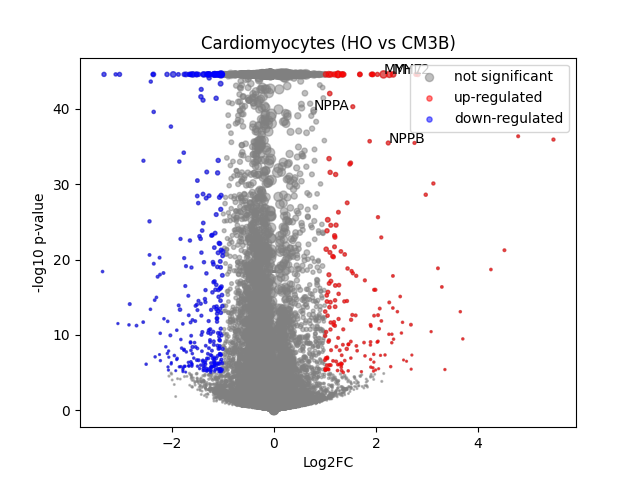

Values plotted in this chart, from the file beside it:
	gene	expression_1	expression_2	log2FC	-log10 p-val	significant
0	MIR1302-2HG	0.0001289	-3.2479875e-08	-0.1749	0.4984	0
1	FAM138A	-3.8882717e-08	-3.2479875e-08	9.287033e-06	18.43	0
2	OR4F5	-3.8882717e-08	-3.2479875e-08	9.287033e-06	18.43	0
3	AL627309.1	0.001631	0.002372	0.3578	0.3734	0
4	AL627309.3	0.0008308	-3.2479875e-08	-0.8725	0.9032	0
5	AL627309.2	-3.8882717e-08	-3.2479875e-08	9.287033e-06	18.43	0
6	AL627309.5	0.02487	0.01896	-0.3738	1.645	0
7	AL627309.4	0.001182	0.00123	0.03181	0.02588	0
8	AP006222.2	0.0009301	0.0003679	-0.4967	0.7132	0
9	AL732372.1	-3.8882717e-08	-3.2479875e-08	9.287033e-06	18.43	0
10	OR4F29	-3.8882717e-08	-3.2479875e-08	9.287033e-06	18.43	0
11	AC114498.1	0.0001199	-3.2479875e-08	-0.1634	0.4984	0
12	OR4F16	-3.8882717e-08	-3.2479875e-08	9.287033e-06	18.43	0
13	AL669831.2	0.0008509	0.001218	0.2608	0.2712	0
14	LINC01409	0.08353	0.06206	-0.4229	5.109	0
15	FAM87B	8.931698e-05	0.0002564	0.2059	0.2688	0
16	LINC01128	0.1699	0.135	-0.3299	6.689	0
17	LINC00115	0.01464	0.009348	-0.5962	2.067	0
18	FAM41C	0.008749	0.008283	-0.07076	0.1119	0
19	AL645608.6	0.0002277	0.0001525	-0.09117	0.1339	0
20	AL645608.2	0.005933	0.005311	-0.1357	0.1857	0
21	AL645608.4	0.001194	0.0005897	-0.465	0.5926	0
22	LINC02593	0.05077	0.04676	-0.1164	0.4947	0
23	SAMD11	0.243	0.3495	0.5222	26.99	0
24	NOC2L	0.2506	0.2379	-0.07465	0.9168	0
25	KLHL17	0.01526	0.01089	-0.4518	1.487	0
26	PLEKHN1	0.001377	0.001396	0.01132	0.00963	0
27	PERM1	0.001541	-3.2479875e-08	-1.345	2.992	0
28	AL645608.7	0.0005469	0.001107	0.4459	0.5392	0
29	HES4	0.2411	0.331	0.4556	20.23	0
30	ISG15	0.2415	0.239	-0.01548	0.1211	0
31	AL645608.1	-3.8882717e-08	0.0002517	0.324	0.4984	0
32	AGRN	0.08957	0.08948	-0.001482	0.006098	0
33	AL645608.5	-3.8882717e-08	-3.2479875e-08	9.287033e-06	18.43	0
34	AL645608.8	-3.8882717e-08	-3.2479875e-08	9.287033e-06	18.43	0
35	RNF223	7.631164e-05	-3.2479875e-08	-0.1061	0.4984	0
36	C1orf159	0.01713	0.01723	0.008438	0.01584	0
37	AL390719.3	0.0006003	0.0002728	-0.3303	0.4831	0
38	LINC01342	-3.8882717e-08	-3.2479875e-08	9.287033e-06	18.43	0
39	AL390719.2	-3.8882717e-08	-3.2479875e-08	9.287033e-06	18.43	0
40	TTLL10-AS1	-3.8882717e-08	-3.2479875e-08	9.287033e-06	18.43	0
41	TTLL10	-3.8882717e-08	0.0002018	0.2653	0.4985	0
42	TNFRSF18	0.0006169	0.0007554	0.1186	0.07686	0
43	TNFRSF4	0.0006558	-3.2479875e-08	-0.7276	1.556	0
44	SDF4	0.515	0.4683	-0.1367	4.851	0
45	B3GALT6	0.1767	0.1582	-0.1585	2.099	0
46	C1QTNF12	0.005732	0.004349	-0.3319	0.5764	0
47	AL162741.1	0.0006998	0.0004868	-0.1932	0.2095	0
48	UBE2J2	0.3132	0.2854	-0.1337	2.729	0
49	LINC01786	0.001251	0.001059	-0.1286	0.1212	0
50	SCNN1D	0.005579	0.003955	-0.4092	0.6121	0
51	ACAP3	0.06689	0.05894	-0.1796	1.138	0
52	PUSL1	0.08777	0.09052	0.04414	0.2218	0
53	INTS11	0.1563	0.1266	-0.3022	5.324	0
54	AL139287.1	0.000123	8.110725e-05	-0.05484	0.11	0
55	CPTP	0.07612	0.0707	-0.1053	0.5957	0
56	TAS1R3	0.0006977	0.0006534	-0.03814	0.03321	0
57	DVL1	0.04641	0.05345	0.1998	1.102	0
58	MXRA8	0.0369	0.03317	-0.1498	0.5552	0
59	AURKAIP1	1.045	1.06	0.02121	0.6793	0
... 36,541 more rows
